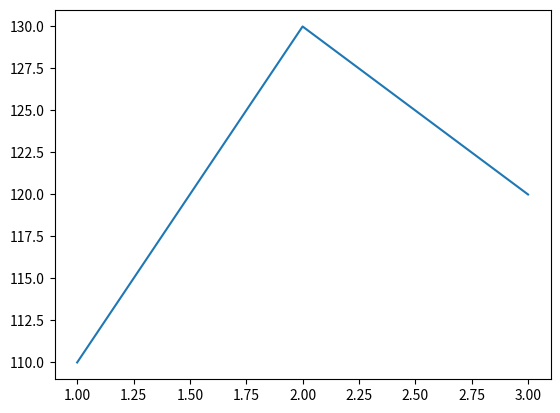

Write the Python code that produced this figure.
"""
    nodemon pg.py
"""
from matplotlib import pyplot

pyplot.plot([1, 2, 3], [110, 130, 120])
pyplot.show()
